Labelled photos from "dataset_orignal", an image-classification folder in ramyapriya/Ikea-WebScraping-Classification. The possible labels are: beds, chairs, tables, tableware.

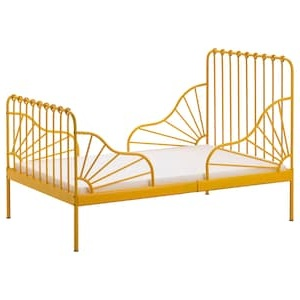
Label: beds

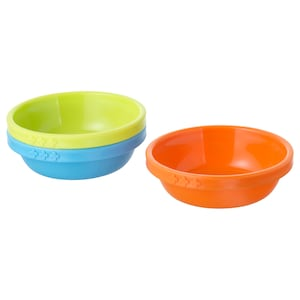
Label: tableware

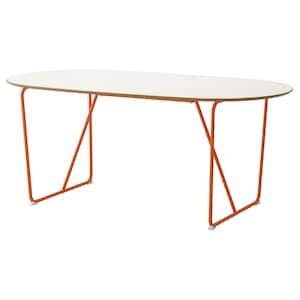
Label: tables

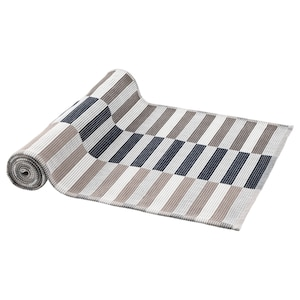
Label: tableware

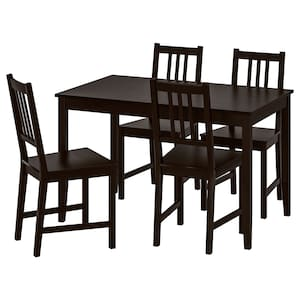
Label: chairs

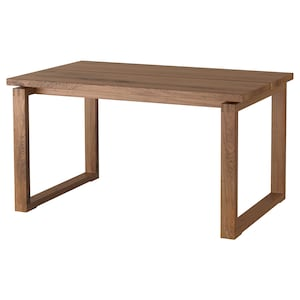
Label: tables
